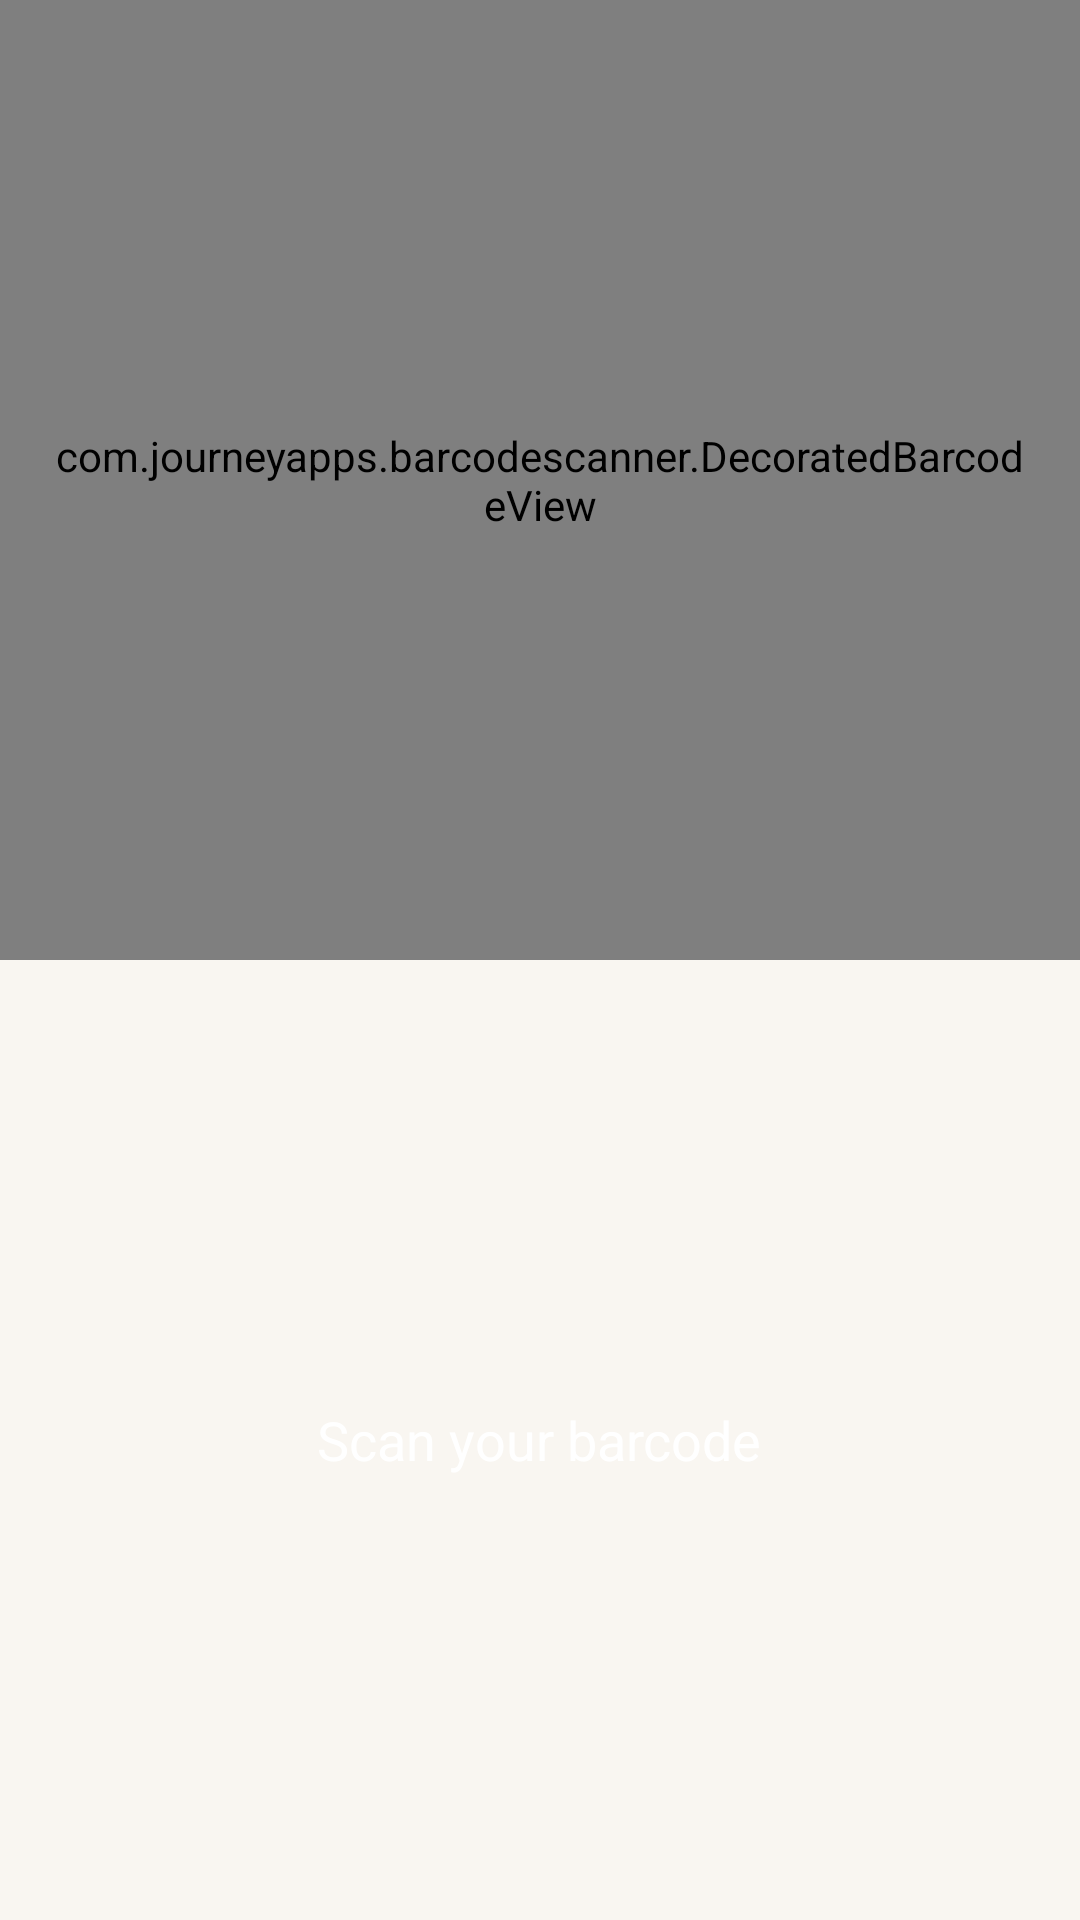

The Android layout XML behind this screen, and the referenced resources:
<!-- AndroidManifest.xml: activity theme Theme.Trackd -->
<!-- res/layout/activity_barcode_scan.xml -->
<?xml version="1.0" encoding="utf-8"?>
<androidx.constraintlayout.widget.ConstraintLayout xmlns:android="http://schemas.android.com/apk/res/android"
        xmlns:app="http://schemas.android.com/apk/res-auto"
        android:layout_width="match_parent"
        android:layout_height="match_parent">

    
    <com.journeyapps.barcodescanner.DecoratedBarcodeView
            android:padding="@dimen/screen_padding"
            android:id="@+id/barcodeView"
            android:layout_width="0dp"
            android:layout_height="0dp"
            app:layout_constraintTop_toTopOf="parent"
            app:layout_constraintLeft_toLeftOf="parent"
            app:layout_constraintRight_toRightOf="parent"
            app:layout_constraintBottom_toTopOf="@id/bottomPanel" />

    
    <LinearLayout
            android:id="@+id/bottomPanel"
            android:layout_width="0dp"
            android:layout_height="0dp"
            android:orientation="vertical"
            android:padding="@dimen/screen_padding"
            android:gravity="center"
            app:layout_constraintLeft_toLeftOf="parent"
            app:layout_constraintRight_toRightOf="parent"
            app:layout_constraintBottom_toBottomOf="parent"
            app:layout_constraintTop_toBottomOf="@id/barcodeView">

        <TextView
                android:layout_width="wrap_content"
                android:layout_height="wrap_content"
                android:text="Scan your barcode"
                android:textColor="#FFF"
                android:textSize="18sp" />

    </LinearLayout>

</androidx.constraintlayout.widget.ConstraintLayout>
<!-- resources referenced by this layout -->
<resources>
  <dimen name="screen_padding">@dimen/padding_medium</dimen>
  <style name="Theme.Trackd" parent="Theme.MaterialComponents.Light.NoActionBar">
          <item name="android:forceDarkAllowed">false</item>
          
          <item name="colorPrimary">@color/trackd_primary</item>
          <item name="colorPrimaryVariant">@color/trackd_primary_variant</item>
          <item name="colorOnPrimary">@color/trackd_on_primary</item>
  
          <item name="colorSecondary">@color/trackd_secondary</item>
          <item name="colorSecondaryVariant">@color/trackd_secondary_variant</item>
          <item name="colorOnSecondary">@color/trackd_on_secondary</item>
  
          <item name="android:statusBarColor">@color/trackd_statusbar</item>
          <item name="android:navigationBarColor">@color/trackd_navbar</item>
  
          
          <item name="android:colorBackground">@color/trackd_background</item>
          <item name="android:windowBackground">@color/trackd_background</item>
  
          
          <item name="android:windowTranslucentStatus">false</item>
          <item name="android:windowTranslucentNavigation">false</item>
          <item name="android:windowLayoutInDisplayCutoutMode">never</item>
          <item name="android:fitsSystemWindows">true</item>
      </style>
  <dimen name="padding_medium">16dp</dimen>
  <color name="trackd_primary">#1E1E1E</color>
  <color name="trackd_primary_variant">#2A2A2A</color>
  <color name="trackd_on_primary">#FFFFFF</color>
  <color name="trackd_secondary">#E53935</color>
  <color name="trackd_secondary_variant">#D32F2F</color>
  <color name="trackd_on_secondary">#FFFFFF</color>
  <color name="trackd_statusbar">#1E1E1E</color>
  <color name="trackd_navbar">#1E1E1E</color>
  <color name="trackd_background">#F9F6F1</color>
</resources>
